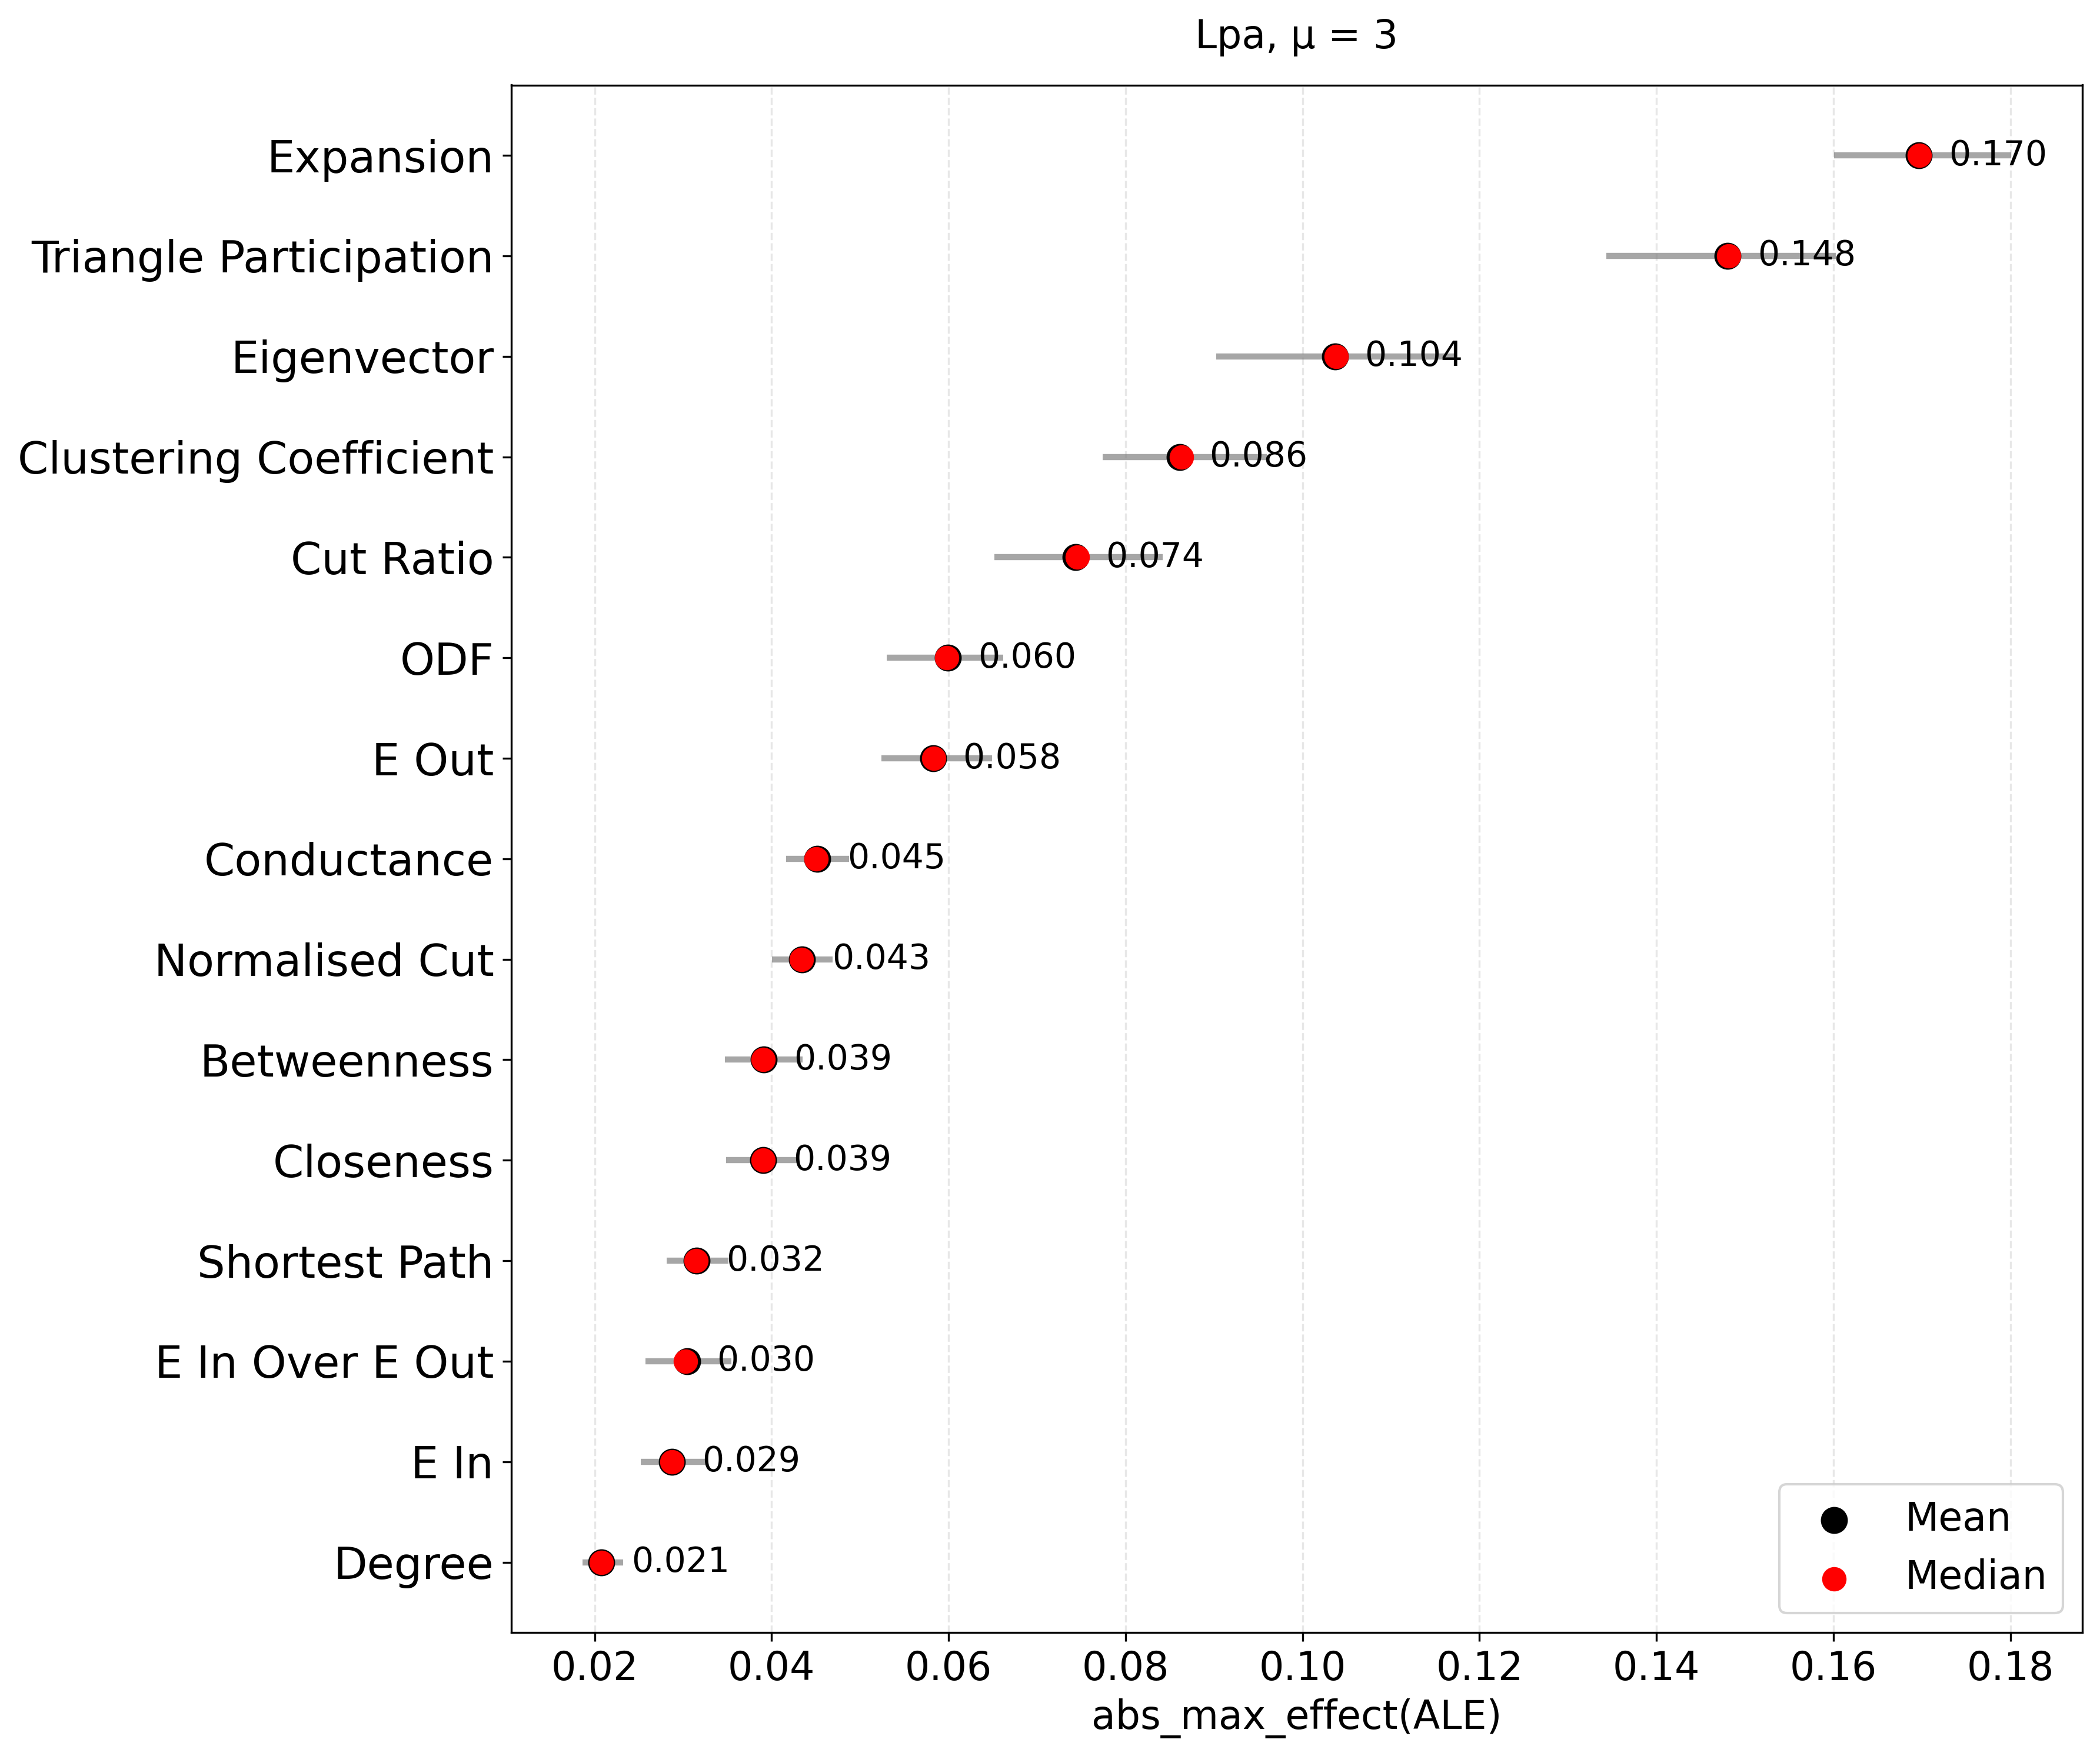

The table this chart was drawn from, first rows:
feature, importance_mean, importance_median, ci_lower, ci_upper, std_effect, n_graphs
Expansion, 0.1696, 0.1697, 0.1601, 0.1801, 0.05508, 120.0
Triangle Participation, 0.148, 0.1481, 0.1343, 0.1603, 0.07525, 120.0
Eigenvector, 0.1037, 0.1038, 0.09027, 0.1173, 0.07773, 120.0
Clustering Coefficient, 0.08609, 0.08632, 0.07739, 0.09595, 0.0523, 120.0
Cut Ratio, 0.07435, 0.07456, 0.06515, 0.08417, 0.05173, 120.0
ODF, 0.05996, 0.05977, 0.05303, 0.06616, 0.0369, 120.0
E Out, 0.05824, 0.05831, 0.05242, 0.06491, 0.03635, 120.0
Conductance, 0.04516, 0.04501, 0.04163, 0.04874, 0.01957, 120.0
Normalised Cut, 0.04343, 0.04335, 0.04004, 0.04691, 0.01966, 120.0
Betweenness, 0.03911, 0.03907, 0.0347, 0.04349, 0.02503, 120.0
Closeness, 0.03904, 0.03903, 0.03486, 0.04297, 0.02354, 120.0
Shortest Path, 0.03151, 0.03148, 0.02813, 0.03513, 0.02063, 120.0
E In Over E Out, 0.03045, 0.03026, 0.02574, 0.03548, 0.02667, 120.0
E In, 0.02875, 0.02871, 0.02522, 0.03271, 0.02099, 120.0
Degree, 0.0208, 0.02077, 0.01863, 0.02321, 0.01279, 120.0
